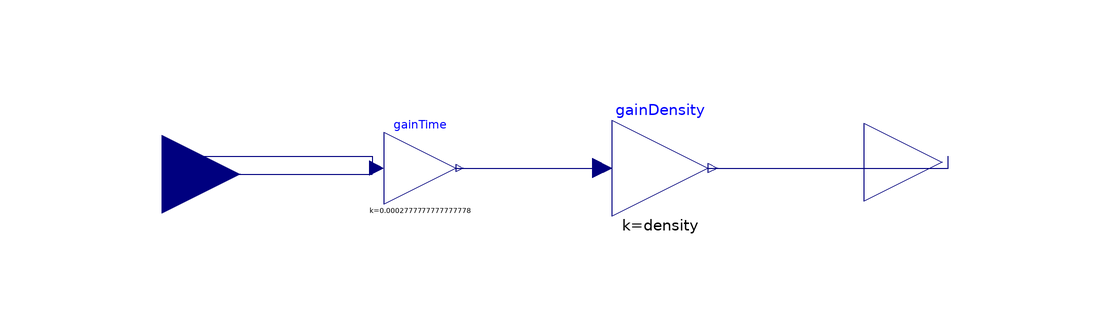

The Modelica model whose source follows is shown above as a component diagram (icons at their Placement, wires along their Line points).

model Conversion_lh_to_kgs "Convert volumetric flow rate (L/h) to mass flow rate (kg/s)"
  parameter Real density = 1.0 "Fluid density in kg/L";
  Modelica.Blocks.Interfaces.RealInput D_in "Volumetric flow rate [L/h]" annotation(
    Placement(transformation(origin = {0, -2}, extent = {{-124, 4}, {-98, 30}}), iconTransformation(extent = {{-130, -22}, {-100, 8}})));
  Modelica.Blocks.Interfaces.RealOutput D_out "Mass flow rate [kg/s]" annotation(
    Placement(transformation(origin = {-14, 8}, extent = {{20, -4}, {46, 22}}), iconTransformation(extent = {{22, -22}, {50, 6}})));
  Modelica.Blocks.Math.Gain gainTime(k = 1/3600) "Convert hours to seconds" annotation(
    Placement(transformation(extent = {{-74, 10}, {-62, 22}})));
  Modelica.Blocks.Math.Gain gainDensity(k = density) "Convert L to kg using density [kg/L]" annotation(
    Placement(transformation(origin = {-4, 1.6}, extent = {{-32, 6.4}, {-16, 22.4}})));
equation
  connect(D_in, gainTime.u) annotation(
    Line(points = {{-111, 15}, {-76, 15}, {-76, 16}}, color = {0, 0, 127}));
  connect(gainTime.y, gainDensity.u);
  connect(gainDensity.y, D_out);
  connect(D_in, gainTime.u) annotation(
    Line(points = {{-110, 18}, {-76, 18}, {-76, 16}}, color = {0, 0, 127}));
  connect(gainTime.y, gainDensity.u) annotation(
    Line(points = {{-62, 16}, {-38, 16}}, color = {0, 0, 127}));
  connect(gainDensity.y, D_out) annotation(
    Line(points = {{-20, 16}, {20, 16}, {20, 18}}, color = {0, 0, 127}));
  annotation(
    Icon(coordinateSystem(preserveAspectRatio = false, extent = {{-180, 60}, {100, -100}}), graphics = {Rectangle(origin = {2, 7}, lineColor = {28, 108, 200}, fillColor = {212, 239, 247}, fillPattern = FillPattern.Solid, extent = {{-104, 39}, {20, -53}}), Text(origin = {-38, 4}, textColor = {0, 0, 255}, extent = {{-70, 27}, {70, -42}}, textString = "L/h → kg/s", fontSize = 48, textStyle = {TextStyle.Bold}), Text(origin = {-42, 201}, textColor = {0, 0, 255}, extent = {{-138, -293}, {142, -257}}, textString = "%name"), Text(origin = {-42, 201}, textColor = {0, 0, 255}, extent = {{-138, -293}, {142, -257}}, textString = "%name")}),
    Diagram(coordinateSystem(preserveAspectRatio = false, extent = {{-120, 40}, {40, 0}}), graphics),
    Documentation(info = "<html>
      <h4>Conversion flow rate</h4>
      <p>This block converts a volumetric flow rate (L/h) into a mass flow rate (kg/s).</p>
      <ul>
        <li>Input: volumetric flow rate in L/h</li>
        <li>Output: mass flow rate in kg/s</li>
      </ul>
      <p>The density of the fluid is set by the parameter <b>density</b>, in kg/L.</p>
      <p><i>Default: density = 1.0 (water at ~20 °C)</i></p>
      </html>"));
end Conversion_lh_to_kgs;